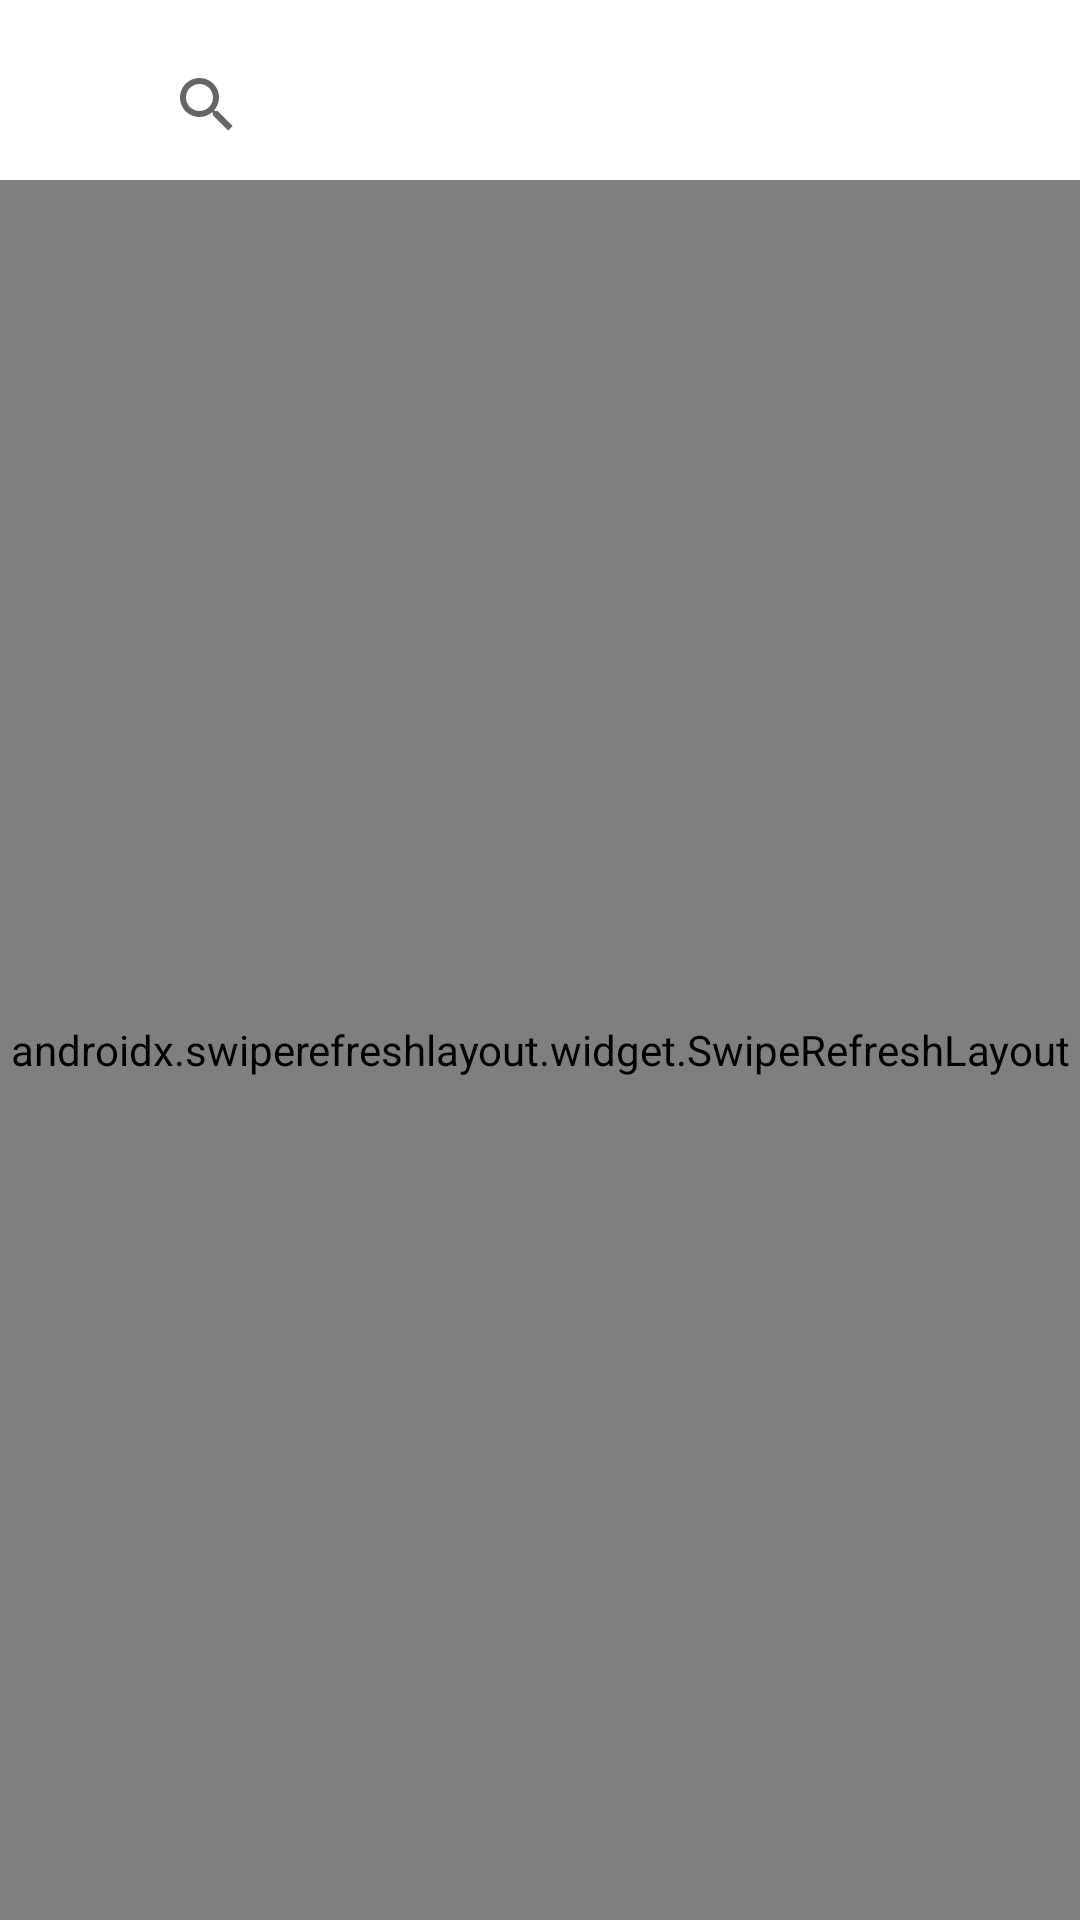

The Android layout XML behind this screen, and the referenced resources:
<!-- AndroidManifest.xml: fallback theme Theme.MaterialComponents.DayNight.NoActionBar -->
<!-- res/layout/main_dog_breed_layout.xml -->
<?xml version="1.0" encoding="utf-8"?>
<RelativeLayout xmlns:android="http://schemas.android.com/apk/res/android"
    android:layout_width="match_parent"
    android:layout_height="match_parent">

    <ImageView
        android:visibility="invisible"
        android:id="@+id/back_icon"
        android:layout_width="20dp"
        android:layout_height="20dp"
        android:layout_marginLeft="25dp"
        android:layout_marginTop="25dp"
        android:src="@drawable/back_icon" />


    <SearchView
        android:id="@+id/dog_type_search"
        android:layout_width="match_parent"
        android:layout_height="50dp"
        android:layout_centerHorizontal="true"
        android:layout_marginTop="10dp"
        android:layout_toRightOf="@id/back_icon" />

    <androidx.swiperefreshlayout.widget.SwipeRefreshLayout
        android:id="@+id/dog_swipeRefresh"
        android:layout_width="match_parent"
        android:layout_height="match_parent"
        android:layout_below="@+id/dog_type_search">

        <androidx.recyclerview.widget.RecyclerView
            android:id="@+id/show_dog_type"
            android:layout_width="match_parent"
            android:layout_height="match_parent"
            android:layout_centerHorizontal="true"
            android:layout_centerVertical="true" />

    </androidx.swiperefreshlayout.widget.SwipeRefreshLayout>


</RelativeLayout>
<!-- resources referenced by this layout -->
<resources>
  <!-- drawable back_icon: png bitmap (drawable, 1042 bytes) -->
</resources>
